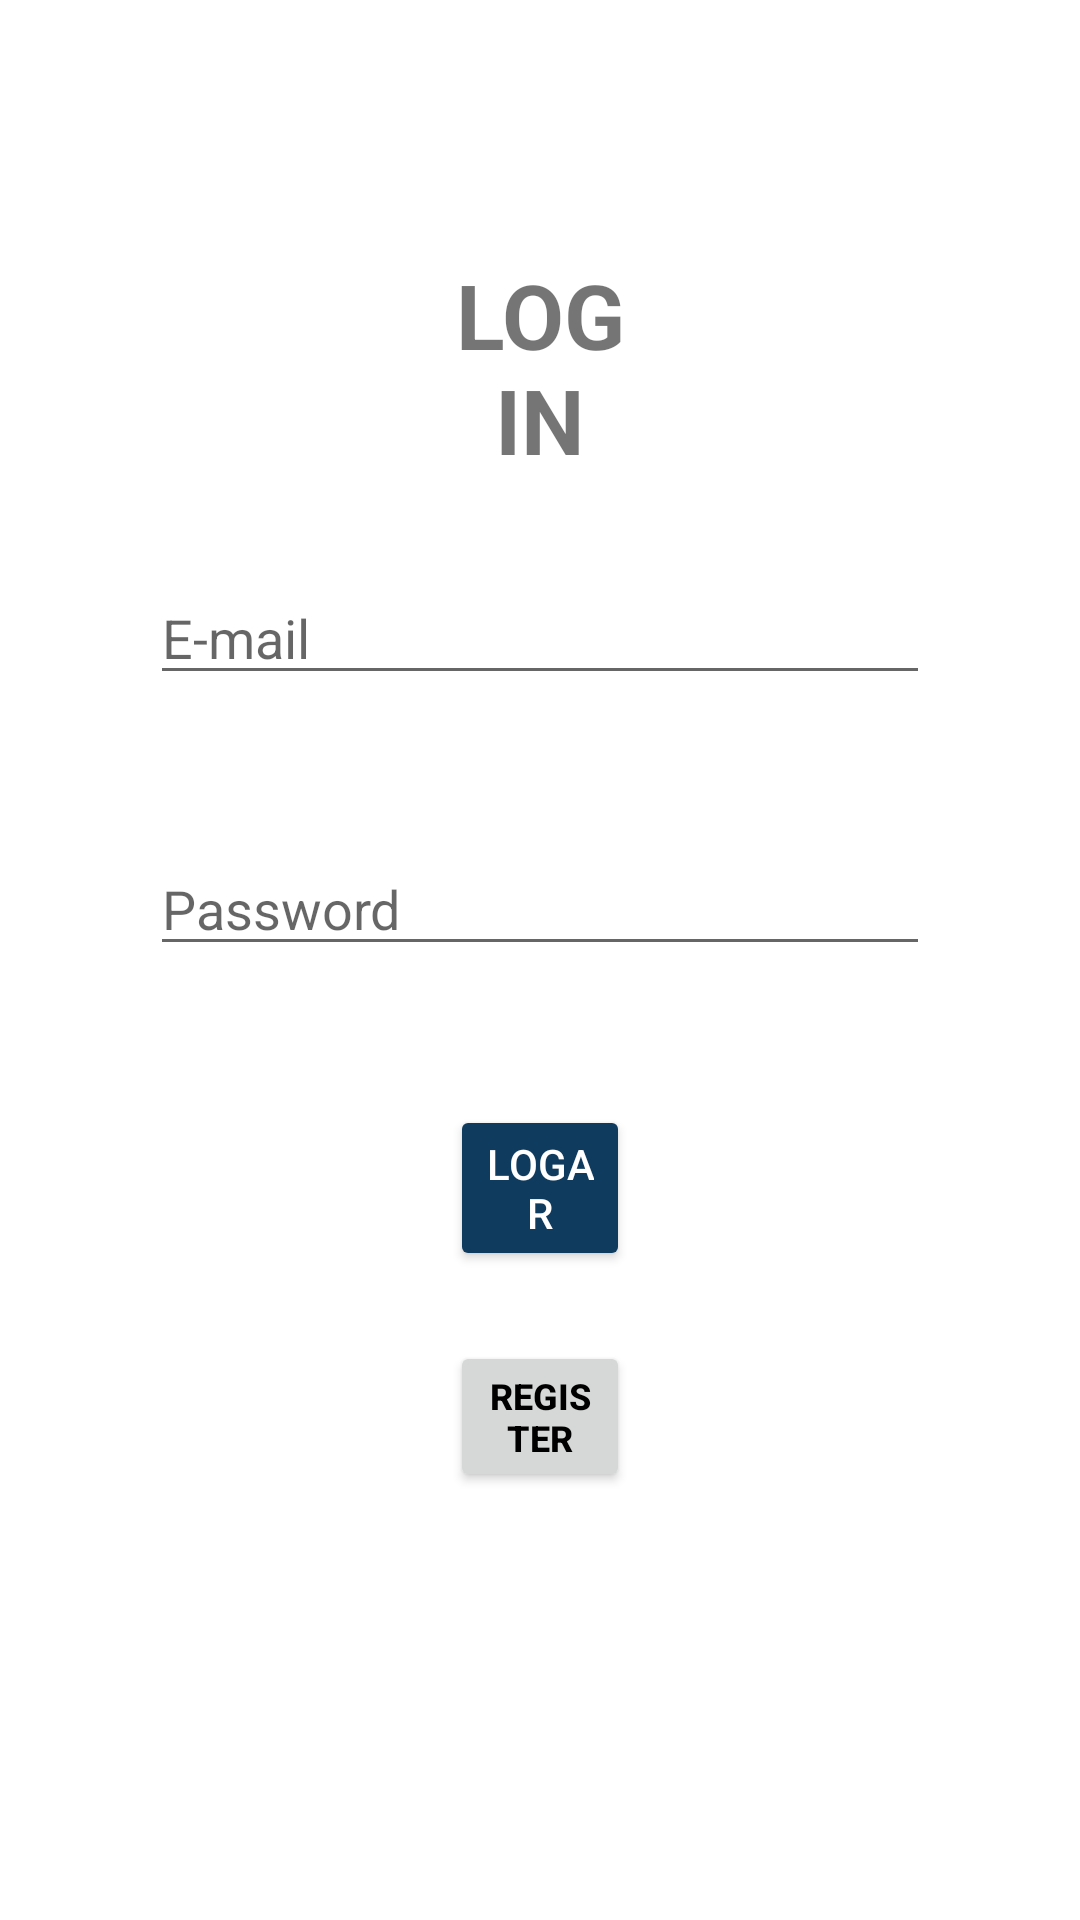

Write the Android layout XML for this screen, with the resource values it uses.
<!-- AndroidManifest.xml: application theme AppTheme -->
<!-- res/layout/activity_login.xml -->
<?xml version="1.0" encoding="utf-8"?>
<layout xmlns:android="http://schemas.android.com/apk/res/android" xmlns:app="http://schemas.android.com/apk/res-auto"
		xmlns:tools="http://schemas.android.com/tools">
	
	<data>
		<variable name="myActivityMain" type="com.example.novoteste.MainActivity"/>
	</data>
	
<androidx.constraintlayout.widget.ConstraintLayout
		android:layout_width="match_parent"
		android:layout_height="match_parent"
		tools:context="com.example.novoteste.Login.Login">
	
	<EditText
			android:layout_width="match_parent"
			android:layout_height="wrap_content"
			android:inputType="textEmailAddress"
			android:ems="10"
			android:id="@+id/inputEmail"
			app:layout_constraintTop_toTopOf="parent"
			app:layout_constraintBottom_toBottomOf="parent" app:layout_constraintEnd_toEndOf="parent"
			app:layout_constraintStart_toStartOf="parent" app:layout_constraintVertical_bias="0.318"
			android:layout_marginLeft="50dp" android:layout_marginStart="50dp" android:layout_marginRight="50dp"
			android:layout_marginEnd="50dp" android:hint="E-mail"/>
	<TextView
			android:text="LOGIN"
			android:layout_width="match_parent"
			android:layout_height="wrap_content" android:id="@+id/textView5"
			app:layout_constraintStart_toStartOf="parent" app:layout_constraintEnd_toEndOf="parent"
			app:layout_constraintTop_toTopOf="parent" app:layout_constraintBottom_toTopOf="@+id/inputEmail"
			android:layout_marginLeft="150dp" android:layout_marginStart="150dp" android:layout_marginRight="150dp"
			android:layout_marginEnd="150dp" android:fontFamily="sans-serif" android:textSize="30sp"
			android:textStyle="bold" android:gravity="center" app:layout_constraintHorizontal_bias="0.0"
			app:layout_constraintVertical_bias="0.735"/>
	<EditText
			android:layout_width="match_parent"
			android:layout_height="wrap_content"
			android:inputType="textPassword"
			android:ems="10"
			android:id="@+id/inputPassword"
			app:layout_constraintTop_toBottomOf="@+id/inputEmail"
			app:layout_constraintBottom_toBottomOf="parent" app:layout_constraintStart_toStartOf="parent"
			app:layout_constraintEnd_toEndOf="parent" app:layout_constraintVertical_bias="0.122"
			android:layout_marginLeft="50dp" android:layout_marginStart="50dp" android:layout_marginRight="50dp"
			android:layout_marginEnd="50dp" android:layout_marginTop="5dp" android:hint="Password"/>
	<Button
			android:text="Logar"
			android:layout_width="match_parent"
			android:layout_height="wrap_content"
			android:id="@+id/button_login"
			app:layout_constraintTop_toBottomOf="@+id/inputPassword"
			app:layout_constraintBottom_toBottomOf="parent"
			app:layout_constraintStart_toStartOf="parent"
			app:layout_constraintEnd_toEndOf="parent"
			app:layout_constraintHorizontal_bias="0.0"
			app:layout_constraintVertical_bias="0.177"
			android:hint="@string/logar"
			android:textColor="#FFFFFF"
			app:backgroundTint="#0F3B5E"
			android:layout_marginLeft="150dp"
			android:layout_marginStart="150dp"
			android:layout_marginRight="150dp"
			android:layout_marginEnd="150dp"/>
	<Button
			android:text="REGISTER"
			android:layout_width="match_parent"
			android:layout_height="wrap_content"
			android:id="@+id/button_ir_register"
			app:layout_constraintTop_toBottomOf="@+id/button_login"
			app:layout_constraintBottom_toBottomOf="parent"
			app:layout_constraintStart_toStartOf="parent"
			app:layout_constraintEnd_toEndOf="parent"
			android:layout_marginLeft="150dp"
			android:layout_marginStart="150dp"
			android:layout_marginRight="150dp"
			android:layout_marginEnd="150dp"
			app:layout_constraintVertical_bias="0.13999999"
			android:textColor="#000000"
			android:textStyle="bold"
			android:textSize="12dp"/>

</androidx.constraintlayout.widget.ConstraintLayout>
</layout>
<!-- resources referenced by this layout -->
<resources>
  <string name="logar">Logar</string>
  <style name="AppTheme" parent="Theme.MaterialComponents.Light.DarkActionBar">
  		
  		<item name="colorPrimary">@color/material_on_primary_emphasis_high_type</item>
  	</style>
</resources>
